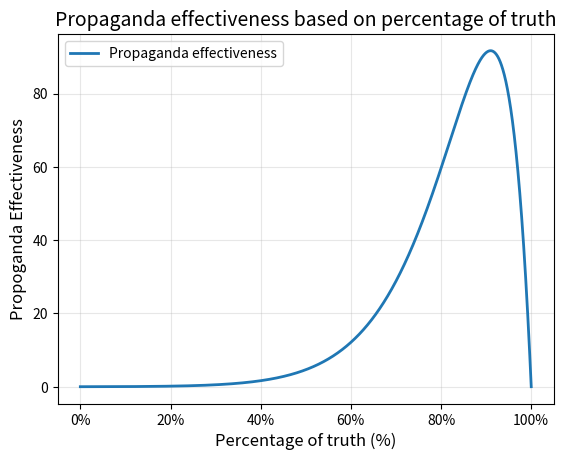

Write Python code to recreate this figure.
import math
import numpy as np
import matplotlib.pyplot as plt

def propogandaEffectiveness(x):
    return x * math.exp(x/10.0) * (100 - x) / 80000

# Generate x values from 0 to 100
x_vals = np.linspace(0, 100, 1000000)

# Calculate y values
y_vals = [propogandaEffectiveness(x) for x in x_vals]

# Plot
plt.figure()
plt.plot(x_vals, y_vals, linewidth=2, label='Propaganda effectiveness')
plt.gca().get_yaxis().get_major_formatter().set_scientific(False)

# Change x-axis to show percentage
plt.xlabel("Percentage of truth (%)", fontsize=12)  # Changed label
plt.ylabel("Propoganda Effectiveness", fontsize=12)  # Changed label for clarity
plt.title("Propaganda effectiveness based on percentage of truth", fontsize=14)
plt.grid(True, alpha=0.3)
plt.legend()

# Add percentage sign to x-axis ticks
plt.gca().set_xticks([0, 20, 40, 60, 80, 100])
plt.gca().set_xticklabels(['0%', '20%', '40%', '60%', '80%', '100%'])

# Save as SVG
plt.savefig("propagandaEffectiveness.svg", format="svg")
print("Plot saved as 'propagandaEffectiveness.svg'")

# Show the plot
plt.show()